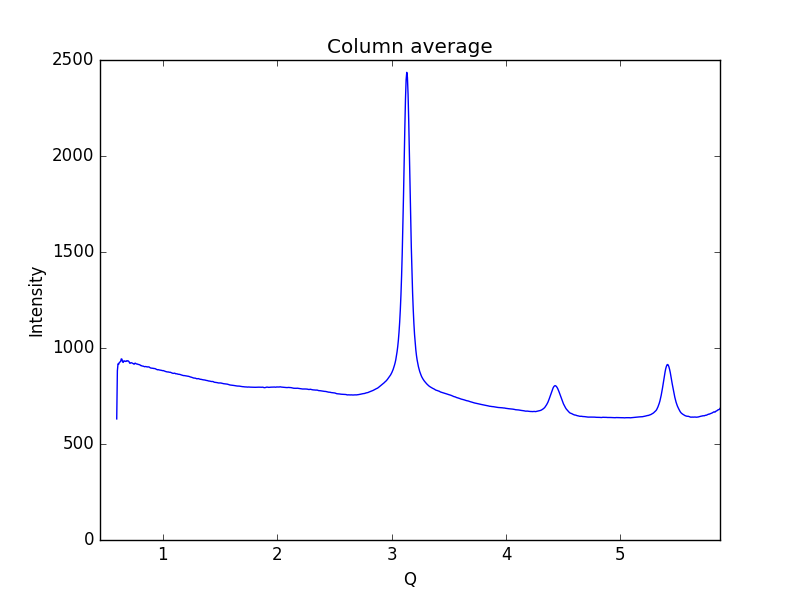

Data behind this chart, as committed beside it:
0.59621693822088684, 630.683
0.6019, 881.8
0.6075, 917.6
0.6132, 915.1
0.6189, 924.6
0.6245, 927.4
0.6302, 929.6
0.6358, 943.2
0.6415, 942.4
0.6472, 928.7
0.6528, 924.8
0.6585, 932.9
0.6641, 932.4
0.6698, 931
0.6755, 929.9
0.6811, 933.2
0.6868, 931.8
0.6924, 933.8
0.6981, 932
0.7038, 928.8
0.7094, 921
0.7151, 920.7
0.7207, 923.3
0.7264, 923
0.7321, 921.4
0.7377, 919.6
0.7434, 917.2
0.749, 915.8
0.7547, 920.7
0.7603, 920.6
0.766, 917.3
0.7717, 916.6
0.7773, 916.4
0.783, 914.5
0.7886, 914.3
0.7943, 912.8
0.8, 911.8
0.8056, 908.5
0.8113, 908.6
0.8169, 906.4
0.8226, 906.1
0.8283, 905.4
0.8339, 904.1
0.8396, 902.5
0.8452, 903.3
0.8509, 903.4
0.8566, 902
0.8622, 902.1
0.8679, 900.9
0.8735, 901.8
0.8792, 901.1
0.8849, 898.9
0.8905, 896.2
0.8962, 895.5
0.9018, 894.6
0.9075, 894.4
0.9132, 894.6
0.9188, 893.2
0.9245, 893.1
0.9301, 892.9
0.9358, 891
... 939 more rows
